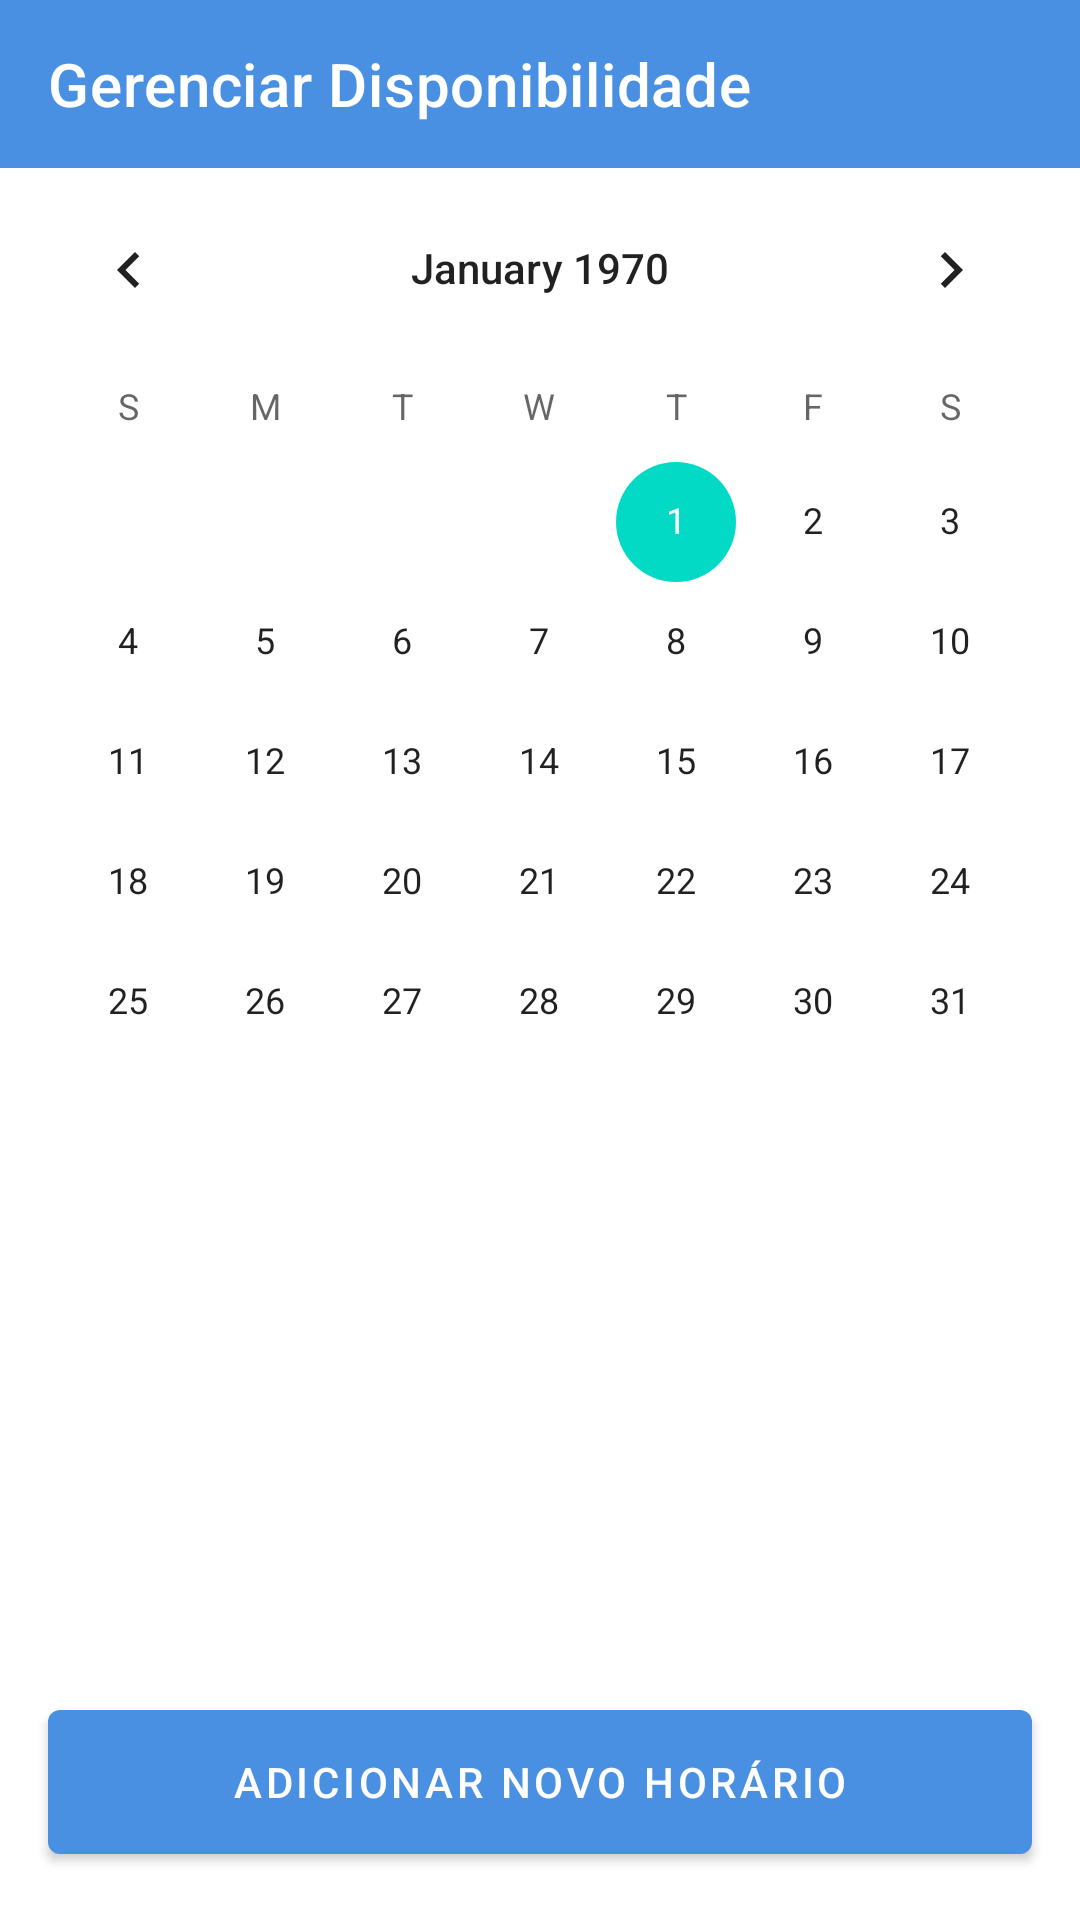

Produce the Android XML layout that renders to this screen, including the resource entries it uses.
<!-- AndroidManifest.xml: activity theme Theme.PsyConnectAndroid.NoActionBar -->
<!-- res/layout/activity_manage_availability.xml -->
<?xml version="1.0" encoding="utf-8"?>
<LinearLayout xmlns:android="http://schemas.android.com/apk/res/android"
    xmlns:app="http://schemas.android.com/apk/res-auto"
    xmlns:tools="http://schemas.android.com/tools"
    android:layout_width="match_parent"
    android:layout_height="match_parent"
    android:orientation="vertical"
    tools:context=".ManageAvailabilityActivity">

    
    <androidx.appcompat.widget.Toolbar
        android:id="@+id/toolbarManageAvailability"
        android:layout_width="match_parent"
        android:layout_height="?attr/actionBarSize"
        android:background="?attr/colorPrimary"
        app:title="Gerenciar Disponibilidade"
        app:titleTextColor="@color/white"
        app:navigationIcon="@drawable/ic_arrow_back"/>

    <CalendarView
        android:id="@+id/calendarView"
        android:layout_width="match_parent"
        android:layout_height="wrap_content" />

    <TextView
        android:id="@+id/tvSelectedDate"
        android:layout_width="wrap_content"
        android:layout_height="wrap_content"
        android:layout_marginTop="16dp"
        android:layout_marginStart="16dp"
        android:textStyle="bold"
        android:textSize="18sp"
        tools:text="Horários para 25 de Julho" />

    <androidx.recyclerview.widget.RecyclerView
        android:id="@+id/rvAvailabilitySlots"
        android:layout_width="match_parent"
        android:layout_height="0dp"
        android:layout_weight="1"
        android:layout_marginTop="8dp"
        tools:listitem="@layout/item_editable_availability_slot" />

    <Button
        android:id="@+id/btnAddSlot"
        android:layout_width="match_parent"
        android:layout_height="60dp"
        android:layout_margin="16dp"
        android:text="Adicionar Novo Horário" />

</LinearLayout>
<!-- res/layout/item_editable_availability_slot.xml (included above) -->
<?xml version="1.0" encoding="utf-8"?>
<LinearLayout xmlns:android="http://schemas.android.com/apk/res/android"
    android:layout_width="match_parent"
    android:layout_height="wrap_content"
    android:orientation="horizontal"
    android:gravity="center_vertical"
    android:paddingStart="16dp"
    android:paddingEnd="16dp"
    android:paddingTop="8dp"
    android:paddingBottom="8dp">

    <TextView
        android:id="@+id/tvSlotTimeEditable"
        android:layout_width="0dp"
        android:layout_height="wrap_content"
        android:layout_weight="1"
        android:textSize="16sp"
        android:text="10:00 - 11:00" />

    <ImageButton
        android:id="@+id/btnRemoveSlot"
        android:layout_width="48dp"
        android:layout_height="48dp"
        android:src="@drawable/ic_delete"
        android:background="?attr/selectableItemBackgroundBorderless"
        android:contentDescription="Remover Horário" />

</LinearLayout>
<!-- resources referenced by this layout -->
<resources>
  <color name="white">#FFFFFFFF</color>
  <style name="Theme.PsyConnectAndroid.NoActionBar" parent="Theme.MaterialComponents.DayNight.NoActionBar">
          <item name="colorPrimary">@color/primary_blue</item>
          <item name="colorPrimaryDark">@color/primary_blue_dark</item>
          <item name="android:statusBarColor">@color/light_gray</item>
          <item name="android:windowLightStatusBar">true</item>
      </style>
  <color name="primary_blue">#4A90E2</color>
  <color name="primary_blue_dark">#2E5C8A</color>
  <color name="light_gray">#F5F5F5</color>
</resources>
